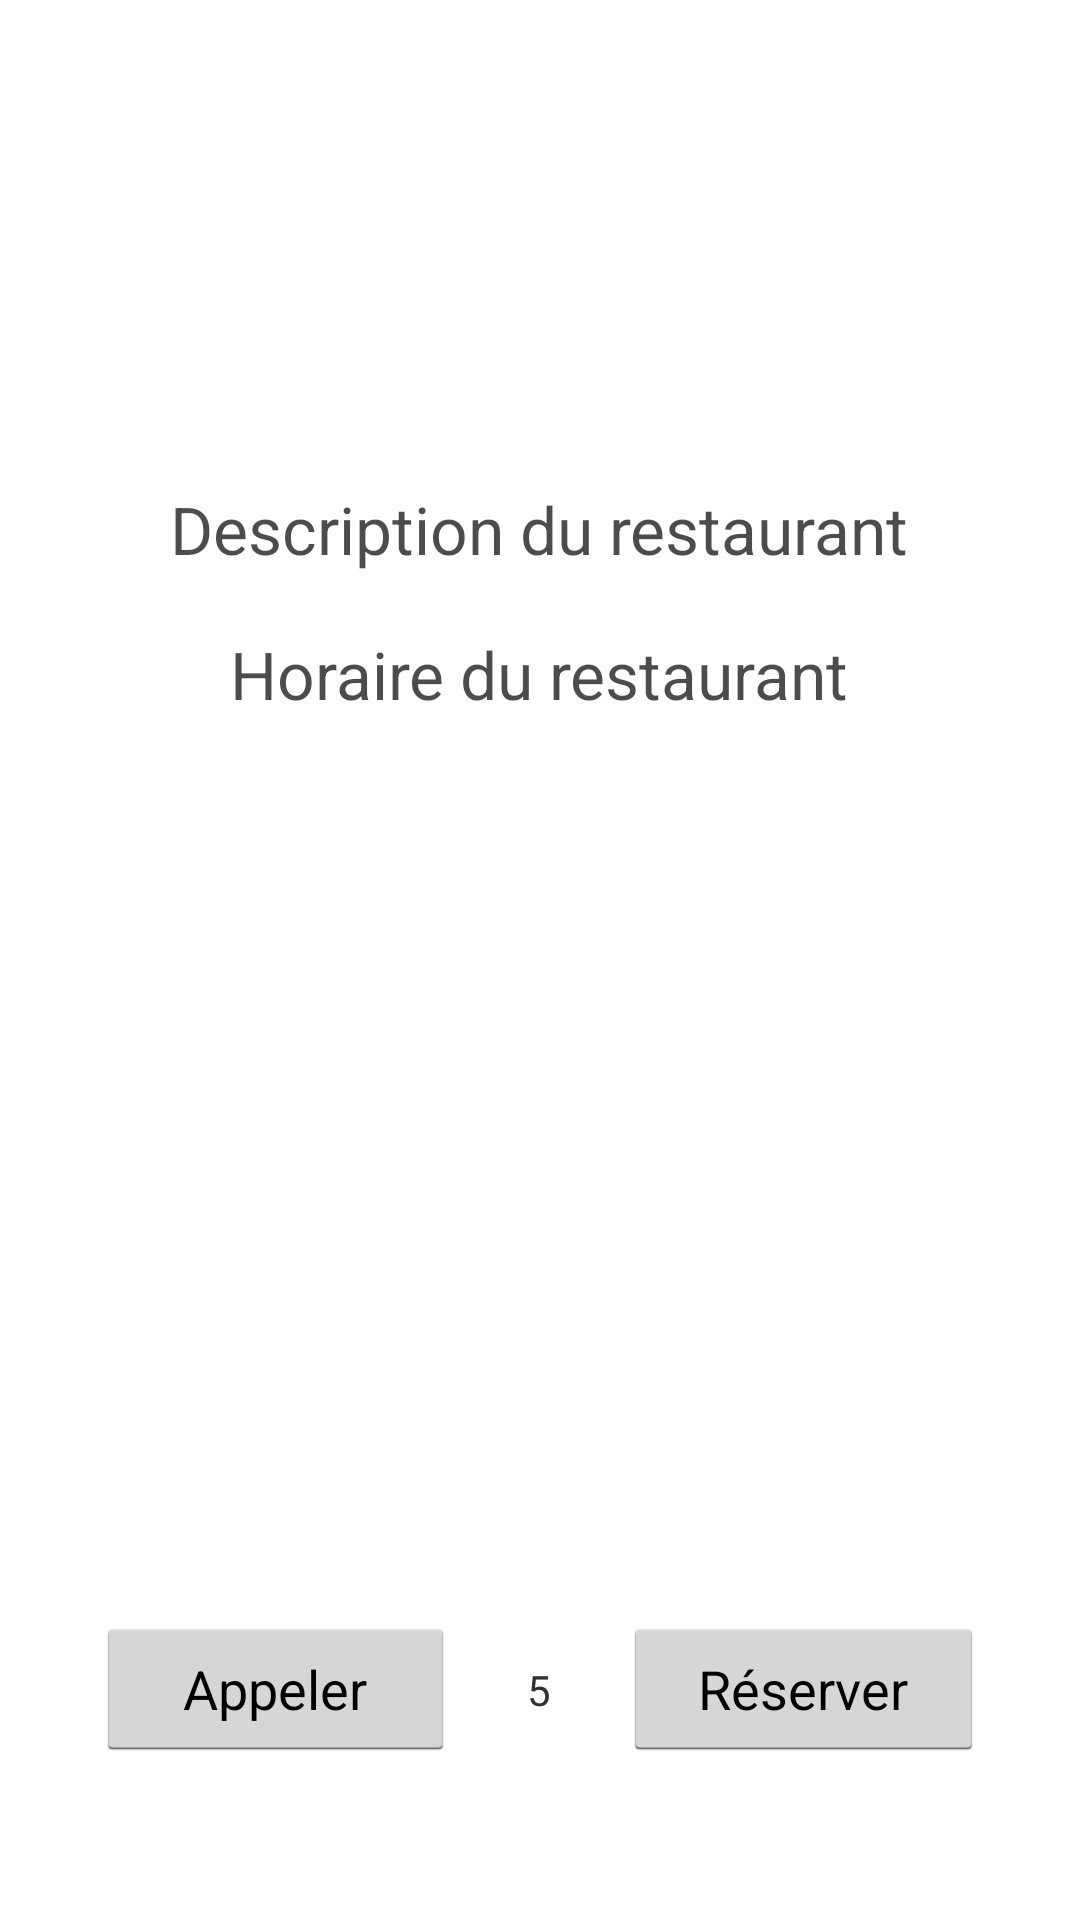

Reconstruct the res/layout file that produces this screen, plus the resources it refers to.
<!-- AndroidManifest.xml: application theme AppTheme -->
<!-- res/layout/fragment_resto.xml -->
<RelativeLayout xmlns:android="http://schemas.android.com/apk/res/android"
    xmlns:tools="http://schemas.android.com/tools" android:layout_width="fill_parent"
    android:layout_height="fill_parent" android:paddingLeft="@dimen/activity_horizontal_margin"
    android:paddingRight="@dimen/activity_horizontal_margin"
    android:paddingTop="@dimen/activity_vertical_margin"
    android:paddingBottom="@dimen/activity_vertical_margin"
    tools:context=".RestoActivity"
    android:clickable="false">

    <LinearLayout
        android:orientation="vertical"
        android:layout_width="fill_parent"
        android:layout_height="fill_parent"
        android:layout_alignParentEnd="true"
        android:layout_alignParentStart="true"
        android:layout_alignParentTop="true"
        android:layout_alignParentLeft="true"
        android:layout_alignParentBottom="true"
        android:layout_alignParentRight="true"
        android:id="@+id/all_page_layout">

        <LinearLayout
            android:orientation="vertical"
            android:layout_width="match_parent"
            android:layout_height="0dp"
            android:layout_weight="0.8"
            android:id="@+id/page_layout">

            <LinearLayout
                android:orientation="vertical"
                android:layout_width="match_parent"
                android:layout_height="0dp"
                android:layout_weight="0.3"
                android:id="@+id/imageZone">

                <ImageView
                    android:layout_width="wrap_content"
                    android:layout_height="wrap_content"
                    android:contentDescription="Emplacement du logo du restaurant"
                    android:id="@+id/imageResto" />
            </LinearLayout>

            <ScrollView
                android:layout_width="match_parent"
                android:layout_height="0dp"
                android:id="@+id/scrollView"
                android:layout_weight="0.7">

                <LinearLayout
                    android:orientation="vertical"
                    android:layout_width="match_parent"
                    android:layout_height="0dp"
                    android:alpha="0.7"
                    android:background="#ffffff">

                    <TextView
                        android:layout_width="wrap_content"
                        android:layout_height="wrap_content"
                        android:textAppearance="?android:attr/textAppearanceLarge"
                        android:text="@string/description_resto"
                        android:id="@+id/description_title"
                        android:layout_gravity="center" />

                    <TextView
                        android:id="@+id/description"
                        android:layout_width="wrap_content"
                        android:layout_height="wrap_content"
                        />

                    <TextView
                        android:layout_width="wrap_content"
                        android:layout_height="wrap_content"
                        android:textAppearance="?android:attr/textAppearanceLarge"
                        android:id="@+id/schedule_title"
                        android:text="@string/resto_schedule_title"
                        android:textAlignment="center"
                        android:layout_gravity="center" />

                    <TextView
                        android:layout_width="wrap_content"
                        android:layout_height="wrap_content"
                        android:textAppearance="?android:attr/textAppearanceSmall"
                        android:id="@+id/schedule"
                        android:layout_gravity="center_horizontal|left"/>

                </LinearLayout>
            </ScrollView>

        </LinearLayout>

        <LinearLayout
            android:orientation="vertical"
            android:layout_width="match_parent"
            android:layout_height="0dp"
            android:layout_weight="0.2"
            android:id="@+id/button_layout">

            <LinearLayout
                android:orientation="horizontal"
                android:layout_width="match_parent"
                android:layout_height="0dp"
                android:layout_weight="0.5"
                android:baselineAligned="false" >

                <LinearLayout
                    android:orientation="horizontal"
                    android:layout_width="0dp"
                    android:layout_height="match_parent"
                    android:layout_weight="0.5" >

                    <Button
                        android:layout_width="match_parent"
                        android:layout_height="wrap_content"
                        android:text="@string/text_button_resto_menu"
                        android:id="@+id/button_menu"
                        android:layout_gravity="center"
                        android:layout_marginLeft="@dimen/abc_text_size_menu_material"
                        android:layout_marginRight="@dimen/abc_text_size_menu_material"
                        android:enabled="true"
                        android:onClick="onClickButtonMenu" />
                </LinearLayout>

                <LinearLayout
                    android:orientation="vertical"
                    android:layout_width="0dp"
                    android:layout_height="wrap_content"
                    android:layout_weight="0.08"
                    android:textAlignment="center"
                    android:layout_gravity="center_vertical"
                    android:id="@+id/num_page_layout">

                    <TextView
                        android:layout_width="wrap_content"
                        android:layout_height="wrap_content"
                        android:id="@+id/section_label"
                        android:text="5"
                        android:layout_gravity="center" />

                </LinearLayout>

                <LinearLayout
                    android:orientation="horizontal"
                    android:layout_width="0dp"
                    android:layout_height="match_parent"
                    android:layout_weight="0.5" >

                    <Button
                        android:layout_width="match_parent"
                        android:layout_height="wrap_content"
                        android:text="@string/text_button_resto_reserve"
                        android:id="@+id/button_reserve"
                        android:clickable="true"
                        android:layout_gravity="center"
                        android:layout_marginLeft="@dimen/abc_text_size_menu_material"
                        android:layout_marginRight="@dimen/abc_text_size_menu_material"
                        android:onClick="onClickButtonReserver" />
                </LinearLayout>
            </LinearLayout>

        </LinearLayout>

    </LinearLayout>

</RelativeLayout>
<!-- resources referenced by this layout -->
<resources>
  <dimen name="activity_horizontal_margin">16dp</dimen>
  <dimen name="activity_vertical_margin">16dp</dimen>
  <string name="description_resto">Description du restaurant</string>
  <string name="resto_schedule_title">Horaire du restaurant</string>
  <string name="text_button_resto_menu">Appeler</string>
  <string name="text_button_resto_reserve">Réserver</string>
  <style name="AppTheme" parent="android:Theme.Holo.Light">
          <item name="android:actionOverflowButtonStyle">@style/MyActionButtonOverflow</item>
      </style>
  <style name="MyActionButtonOverflow" parent="android:style/Widget.Holo.Light.ActionButton.Overflow">
          <item name="android:background">?android:attr/actionBarItemBackground</item>
          <item name="android:contentDescription">"Lala"</item>
      </style>
</resources>
